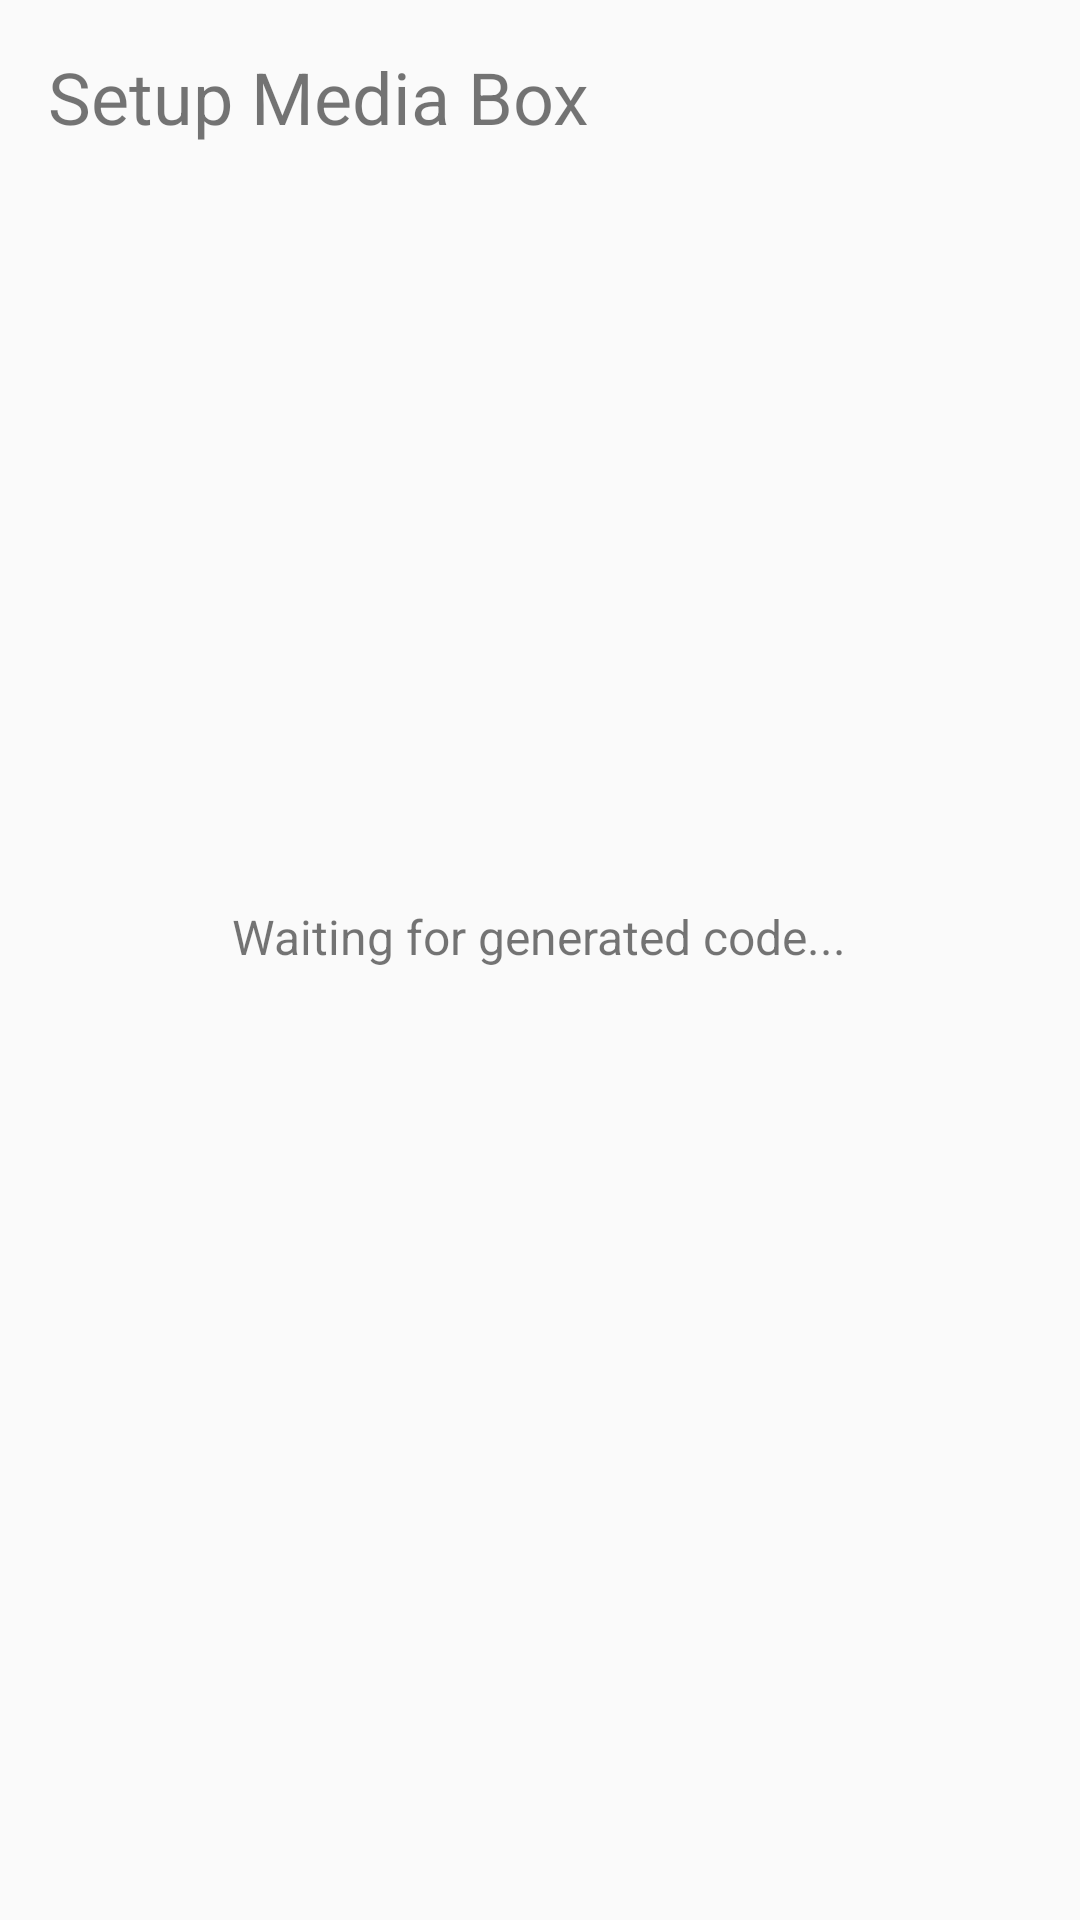

This screen was rendered from an Android layout file. Write that file and the resources it references.
<!-- AndroidManifest.xml: application theme Theme.RogoClone -->
<!-- res/layout/fragment_setupmediabox.xml -->
<?xml version="1.0" encoding="utf-8"?>
<LinearLayout xmlns:android="http://schemas.android.com/apk/res/android"
    android:orientation="vertical"
    android:layout_width="match_parent"
    android:layout_height="match_parent"
    android:padding="16dp" >

    <TextView
        android:layout_width="match_parent"
        android:layout_height="wrap_content"
        android:text="Setup Media Box"
        android:textSize="24sp"
        android:layout_marginBottom="16dp" />

    <LinearLayout
        android:id="@+id/layout_waiting"
        android:layout_width="match_parent"
        android:layout_height="0dp"
        android:layout_weight="1"
        android:gravity="center"
        android:orientation="vertical">

        <TextView
            android:layout_width="wrap_content"
            android:layout_height="wrap_content"
            android:text="Waiting for generated code..."
            android:textSize="16sp" />

        <ProgressBar
            android:layout_width="wrap_content"
            android:layout_height="wrap_content"
            android:layout_marginTop="16dp" />
    </LinearLayout>

    
    <LinearLayout
        android:id="@+id/layout_code"
        android:layout_width="match_parent"
        android:layout_height="0dp"
        android:layout_weight="1"
        android:gravity="center"
        android:orientation="vertical"
        android:visibility="gone">

        <TextView
            android:layout_width="wrap_content"
            android:layout_height="wrap_content"
            android:text="Generated Code:"
            android:textSize="16sp" />

        <TextView
            android:id="@+id/tv_code"
            android:layout_width="wrap_content"
            android:layout_height="wrap_content"
            android:textSize="24sp"
            android:textStyle="bold" />

        <TextView
            android:id="@+id/tv_countdown"
            android:layout_width="wrap_content"
            android:layout_height="wrap_content"
            android:textSize="16sp" />
    </LinearLayout>

</LinearLayout>
<!-- resources referenced by this layout -->
<resources>
  <style name="Theme.RogoClone" parent="android:Theme.Material.Light.NoActionBar" />
</resources>
